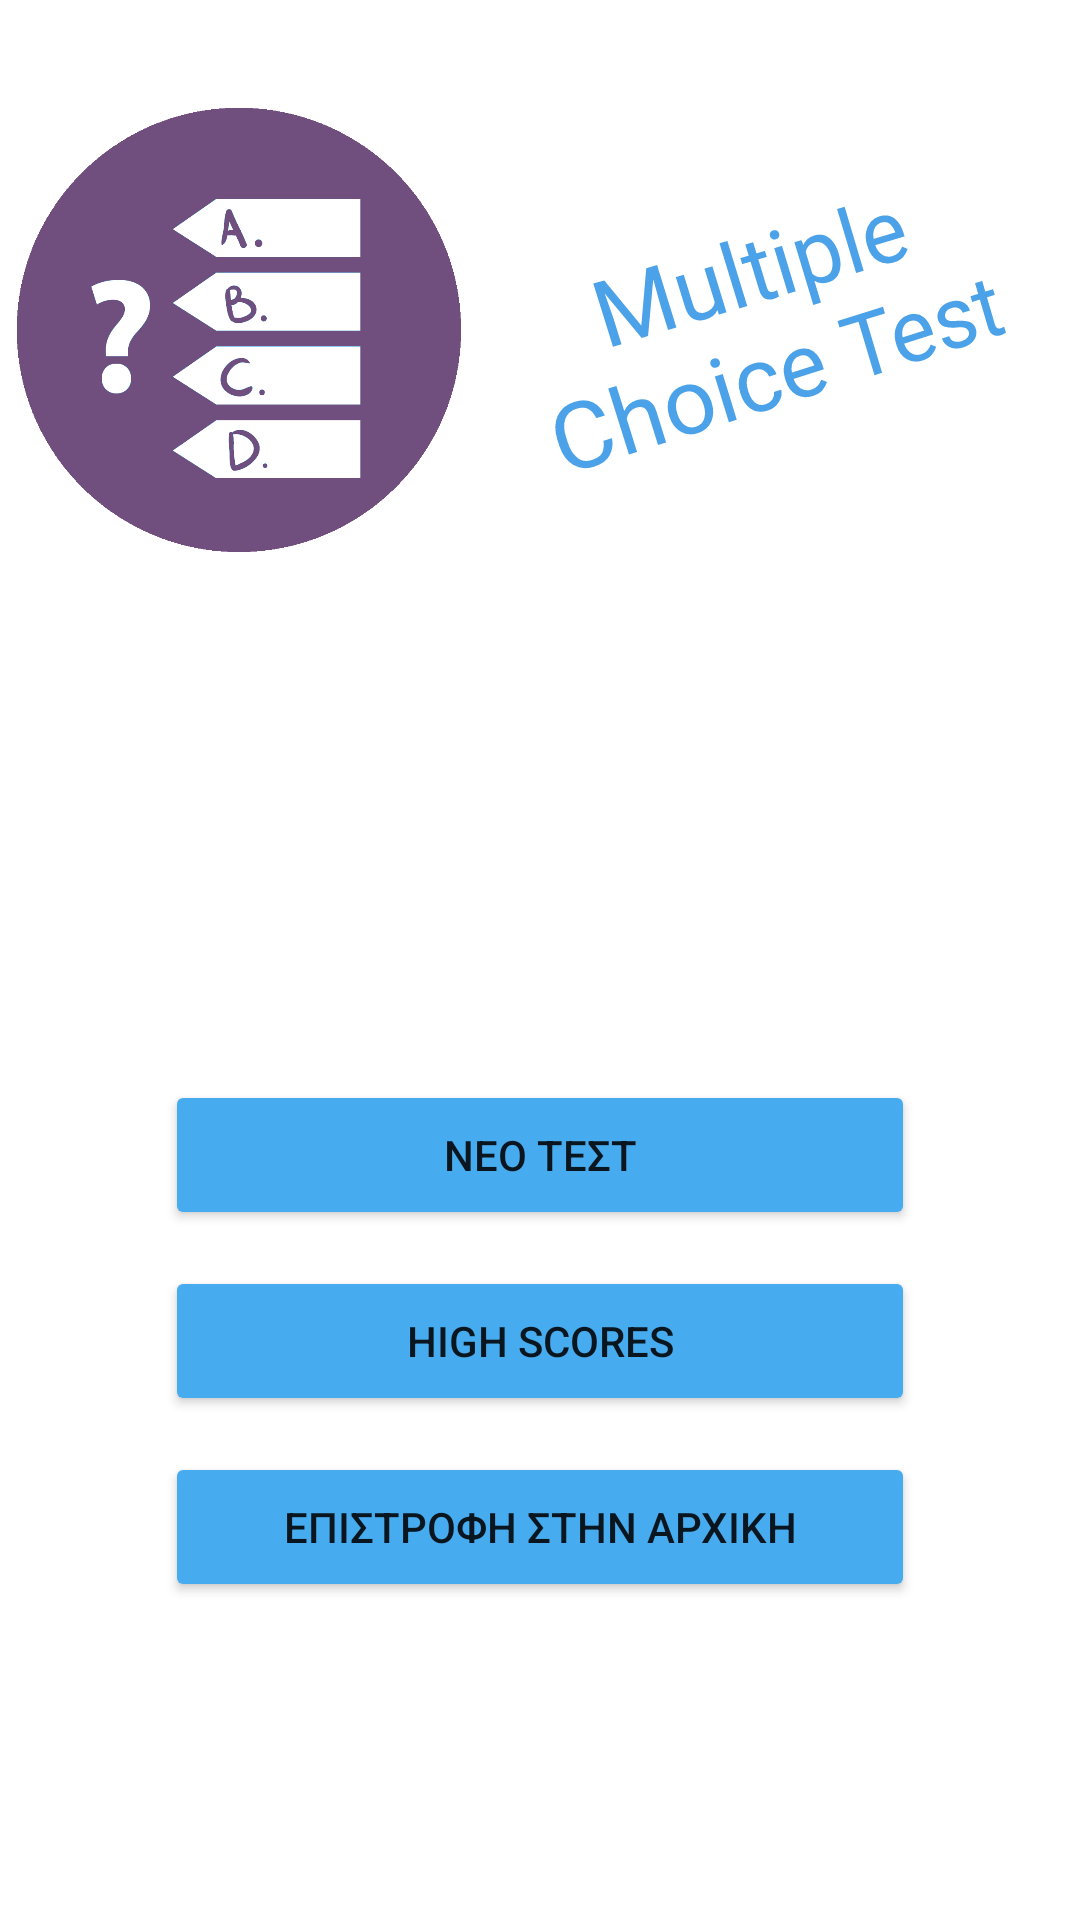

Android layout source for this screen:
<!-- AndroidManifest.xml: application theme Theme.MultipleChoiceProject -->
<!-- res/layout/activity_menu.xml -->
<?xml version="1.0" encoding="utf-8"?>
<androidx.constraintlayout.widget.ConstraintLayout xmlns:android="http://schemas.android.com/apk/res/android"
    xmlns:app="http://schemas.android.com/apk/res-auto"
    xmlns:tools="http://schemas.android.com/tools"
    android:layout_width="match_parent"
    android:layout_height="match_parent"
    tools:context=".Menu">

    <ImageView
        android:id="@+id/imageView"
        android:layout_width="148dp"
        android:layout_height="188dp"
        android:layout_marginTop="16dp"
        app:layout_constraintEnd_toStartOf="@+id/textView3"
        app:layout_constraintHorizontal_bias="0.5"
        app:layout_constraintStart_toStartOf="parent"
        app:layout_constraintTop_toTopOf="parent"
        app:srcCompat="@drawable/logo" />

    <TextView
        android:id="@+id/textView3"
        android:layout_width="195dp"
        android:layout_height="79dp"
        android:layout_marginTop="52dp"
        android:fontFamily="@font/permanent_marker"
        android:rotation="-17"
        android:rotationY="6"
        android:text="Multiple Choice Test"
        android:textAlignment="center"
        android:textColor="#4BA2E8"
        android:textSize="30sp"
        app:layout_constraintEnd_toEndOf="parent"
        app:layout_constraintHorizontal_bias="0.5"
        app:layout_constraintStart_toEndOf="@+id/imageView"
        app:layout_constraintTop_toTopOf="@+id/imageView" />

    <Button
        android:id="@+id/BtNew"
        android:layout_width="250dp"
        android:layout_height="50dp"
        android:layout_marginTop="156dp"
        android:backgroundTint="#47ACEF"
        android:text="ΝΕΟ ΤΕΣΤ"
        app:cornerRadius="50dp"
        app:layout_constraintEnd_toEndOf="parent"
        app:layout_constraintHorizontal_bias="0.5"
        app:layout_constraintStart_toStartOf="parent"
        app:layout_constraintTop_toBottomOf="@+id/imageView" />

    <Button
        android:id="@+id/BtGrades"
        android:layout_width="250dp"
        android:layout_height="50dp"
        android:layout_marginTop="12dp"
        android:backgroundTint="#47ACEF"
        android:text="HIGH SCORES"
        app:cornerRadius="50dp"
        app:layout_constraintStart_toStartOf="@+id/BtNew"
        app:layout_constraintTop_toBottomOf="@+id/BtNew" />

    <Button
        android:id="@+id/BtReturn"
        android:layout_width="250dp"
        android:layout_height="50dp"
        android:layout_marginTop="12dp"
        android:backgroundTint="#47ACEF"
        android:text="ΕΠΙΣΤΡΟΦΗ ΣΤΗΝ ΑΡΧΙΚΗ"
        app:cornerRadius="50dp"
        app:layout_constraintStart_toStartOf="@+id/BtGrades"
        app:layout_constraintTop_toBottomOf="@+id/BtGrades" />

</androidx.constraintlayout.widget.ConstraintLayout>
<!-- resources referenced by this layout -->
<resources>
  <!-- drawable logo: png bitmap (drawable, 43433 bytes) -->
  <style name="Theme.MultipleChoiceProject" parent="Theme.MaterialComponents.DayNight.DarkActionBar">
          
          <item name="colorPrimary">@color/purple_500</item>
          <item name="colorPrimaryVariant">@color/purple_700</item>
          <item name="colorOnPrimary">@color/white</item>
          
          <item name="colorSecondary">@color/teal_200</item>
          <item name="colorSecondaryVariant">@color/teal_700</item>
          <item name="colorOnSecondary">@color/black</item>
          
          <item name="android:statusBarColor" tools:targetApi="l">?attr/colorPrimaryVariant</item>
          
      </style>
  <!-- not gathered from this repository: default colours our renderer supplied (Android Studio template values) -->
  <color name="purple_500">#FF6200EE</color>
  <color name="purple_700">#FF3700B3</color>
  <color name="teal_200">#FF03DAC5</color>
  <color name="teal_700">#FF018786</color>
  <color name="black">#FF000000</color>
  <color name="white">#FFFFFFFF</color>
</resources>
